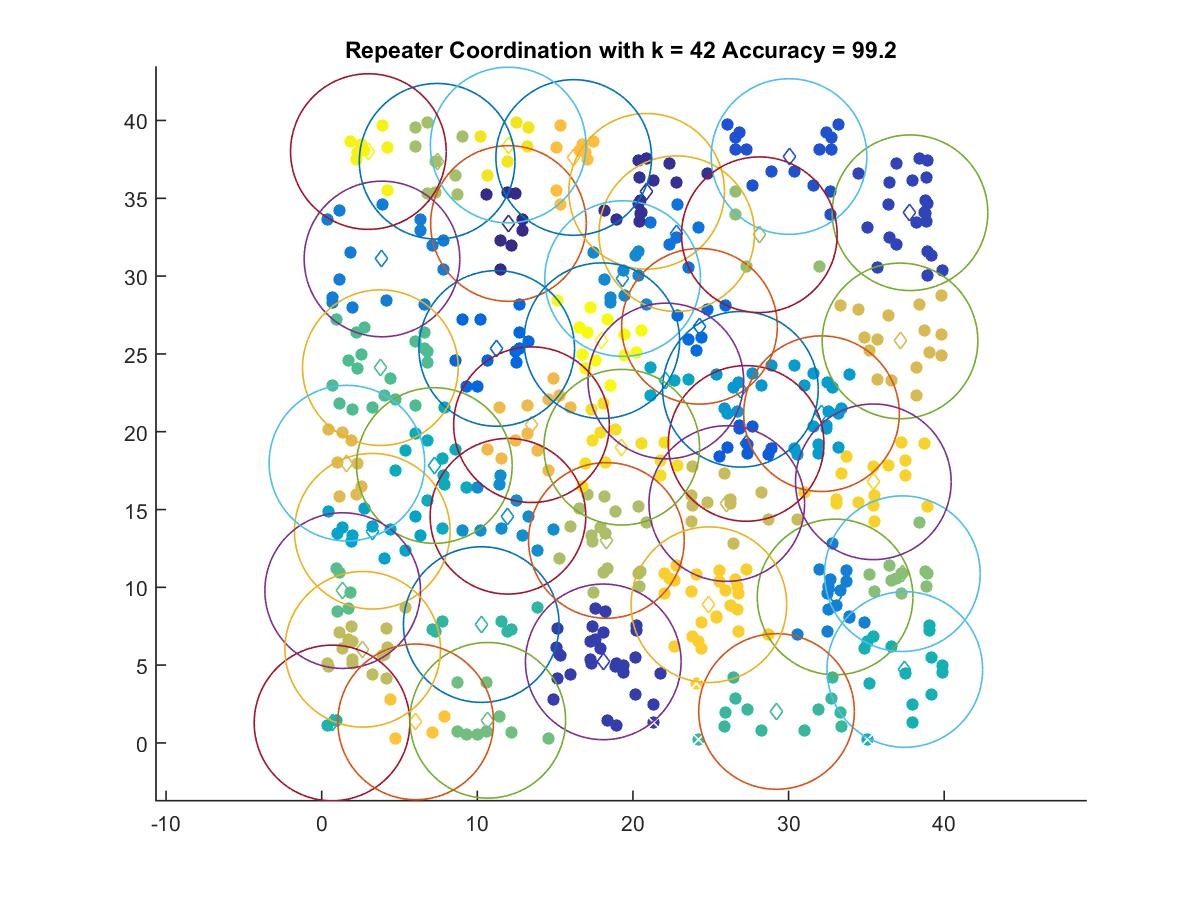

Source data for this figure (header and first rows):
12.001, 33.38
20.88, 35.45
18.09, 5.209
37.8, 34.07
30.03, 37.68
27.27, 19.25
11.25, 25.35
24.28, 26.77
22.82, 32.73
3.873, 31.1
32.99, 9.38
19.34, 29.84
11.97, 14.57
26.91, 22.73
32.12, 21.16
3.25, 13.6
22.12, 23.26
7.238, 17.83
37.47, 4.718
0.662, 1.284
10.25, 7.606
29.23, 2.021
3.769, 24.12
1.348, 9.789
10.67, 1.453
37.32, 10.88
28.12, 32.66
7.418, 37.38
18.3, 13.01
2.635, 6.016
26.03, 15.38
37.16, 25.84
1.62, 17.98
13.48, 20.45
16.2, 37.62
6.038, 1.354
24.88, 8.882
35.45, 16.78
19.28, 19
11.98, 38.42
2.999, 38
18, 25.85
